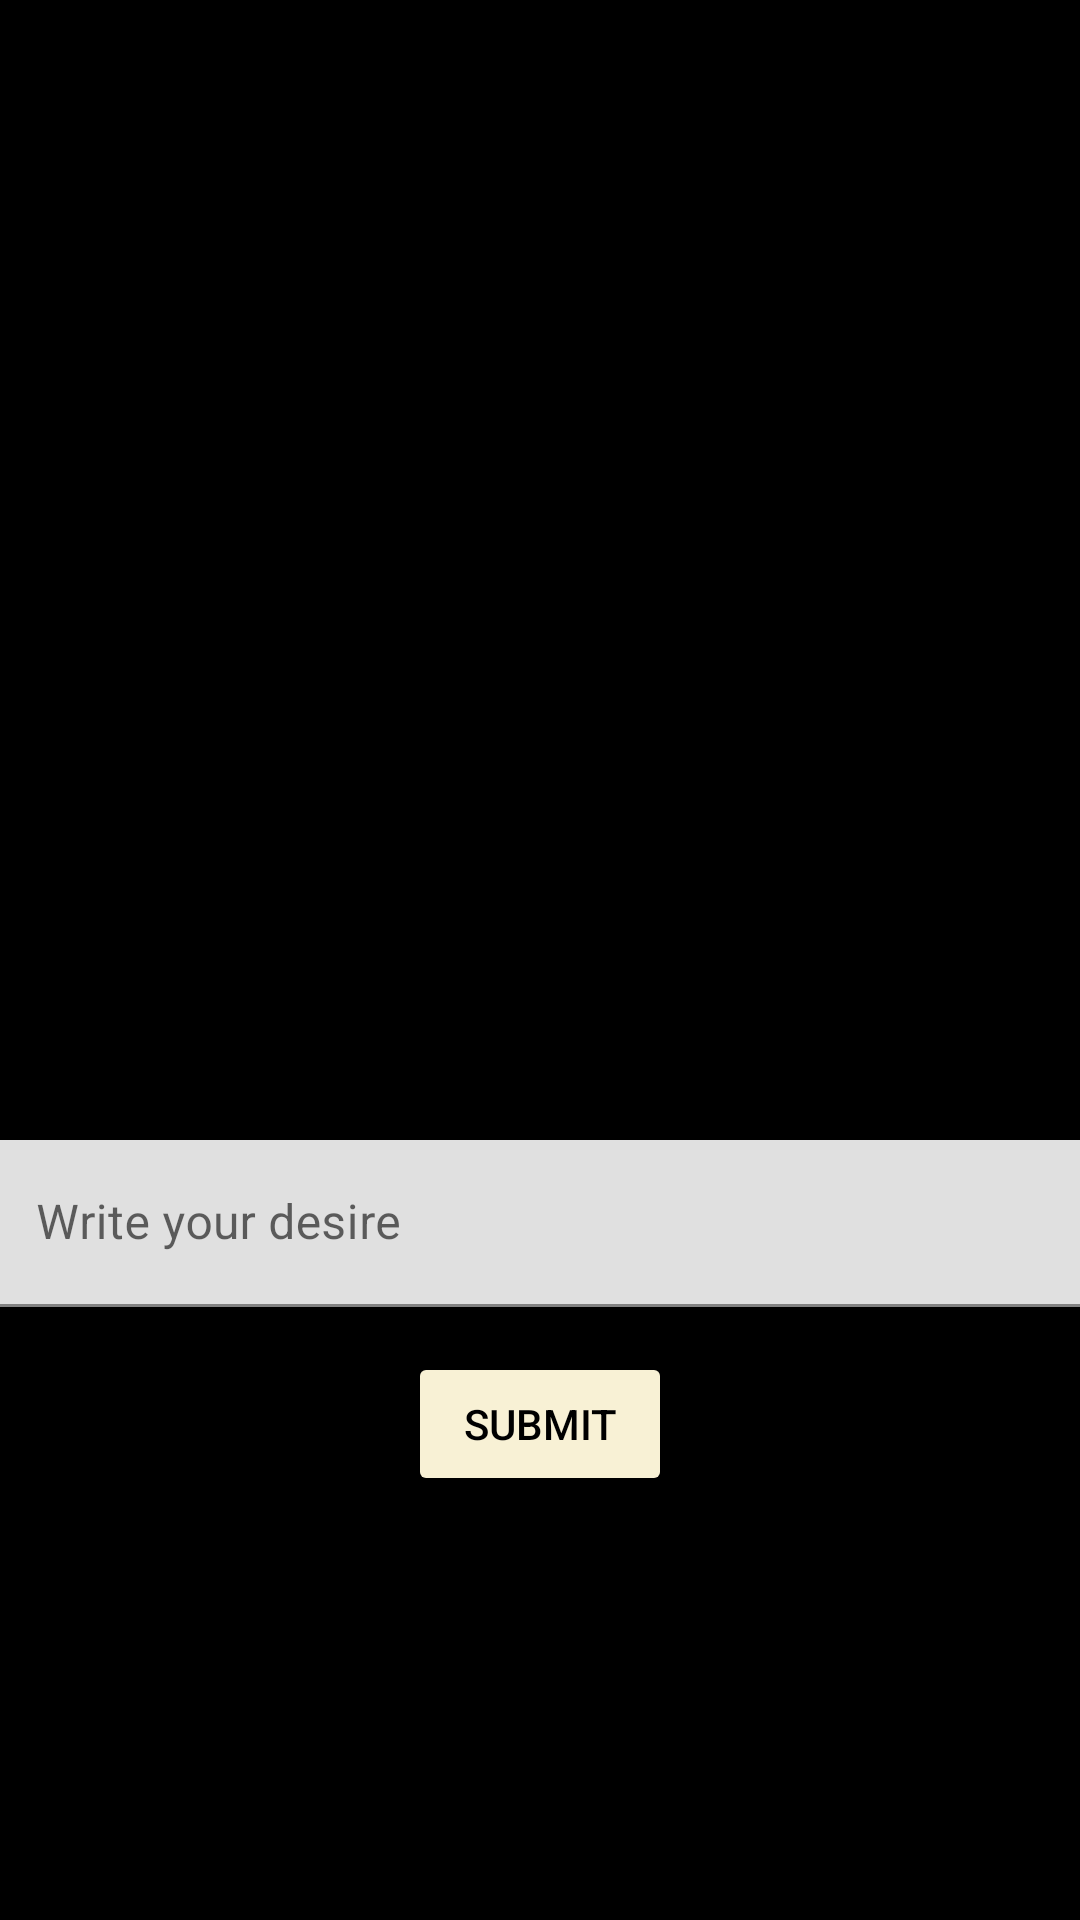

Layout XML and referenced resources for this Android screen:
<!-- AndroidManifest.xml: application theme Theme.FirstAppandMaybeTheLast -->
<!-- res/layout/fragment_nearby_fragent.xml -->
<?xml version="1.0" encoding="utf-8"?>
<androidx.constraintlayout.widget.ConstraintLayout xmlns:android="http://schemas.android.com/apk/res/android"
    xmlns:tools="http://schemas.android.com/tools"
    android:layout_width="match_parent"
    android:layout_height="match_parent"
    xmlns:app="http://schemas.android.com/apk/res-auto"
    tools:context=".ui.NearbyFragent"
    android:background="#000000">

    
    <ImageView
        android:id="@+id/imageView2"
        android:layout_width="match_parent"
        android:layout_height="300dp"
        android:scaleType="fitCenter"
        android:layout_marginTop="50dp"

        android:src="@drawable/_4e137157_ae56_409d_9519_4f733959737f"
        app:layout_constraintEnd_toEndOf="parent"
        app:layout_constraintStart_toStartOf="parent"
        app:layout_constraintTop_toTopOf="parent" />

    <Button
        android:id="@+id/button"
        android:layout_width="wrap_content"
        android:layout_height="wrap_content"
        android:layout_marginTop="15dp"
        android:text="Submit"
        android:textColor="#000000"
        android:backgroundTint="#f8f1d5"
        app:layout_constraintEnd_toEndOf="parent"
        app:layout_constraintStart_toStartOf="parent"
        app:layout_constraintTop_toBottomOf="@+id/textInputLayout" />

    <com.google.android.material.textfield.TextInputLayout
        android:id="@+id/textInputLayout"
        android:layout_width="409dp"
        android:layout_height="wrap_content"

        app:layout_constraintEnd_toEndOf="parent"
        app:layout_constraintStart_toStartOf="parent"
        app:layout_constraintTop_toBottomOf="@+id/imageView2">
        <com.google.android.material.textfield.TextInputEditText
            android:layout_width="match_parent"
            android:layout_marginStart="20dp"
            android:layout_marginTop="30dp"
            android:layout_marginEnd="20dp"
            android:layout_height="wrap_content"
            android:hint="Write your desire" />
    </com.google.android.material.textfield.TextInputLayout>
</androidx.constraintlayout.widget.ConstraintLayout>
<!-- resources referenced by this layout -->
<resources>
  <style name="Theme.FirstAppandMaybeTheLast" parent="Theme.MaterialComponents.DayNight.NoActionBar">
          
          <item name="colorPrimary">#eb120b</item>
          <item name="colorPrimaryVariant">#FF407D</item>
          <item name="colorOnPrimary">@color/white</item>
          
          <item name="colorSecondary">@color/teal_200</item>
          <item name="colorSecondaryVariant">@color/teal_700</item>
          <item name="colorOnSecondary">@color/black</item>
          
          <item name="android:statusBarColor">#eb120b</item>
          
      </style>
  <!-- not gathered from this repository: default colours our renderer supplied (Android Studio template values) -->
  <color name="teal_200">#FF03DAC5</color>
  <color name="teal_700">#FF018786</color>
  <color name="black">#FF000000</color>
  <color name="white">#FFFFFFFF</color>
</resources>
